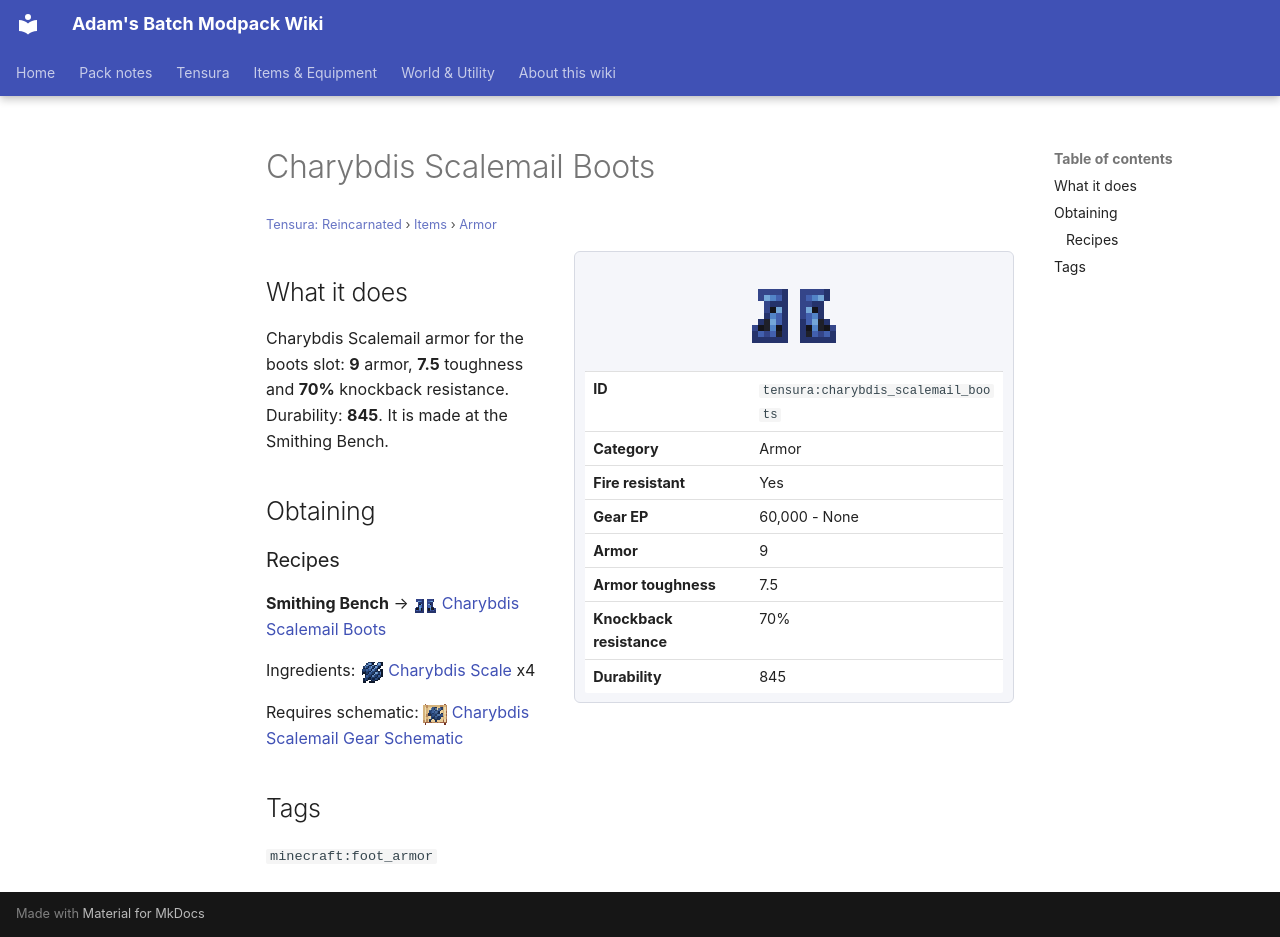

repository: Proteus-Nell/Adams-Batch-MC-Modpack-Wiki · page: tensura-reincarnated/items/armor/charybdis-scalemail-boots/index.html · generator: mkdocs

# Charybdis Scalemail Boots

<small>[Tensura: Reincarnated](../../index.md) &rsaquo; [Items](../index.md) &rsaquo; [Armor](index.md)</small>

<div class="infobox" markdown>

![Charybdis Scalemail Boots](../../../assets/icons/tensura/item/charybdis_scalemail_boots.png)

| | |
|---|---|
| **ID** | `tensura:charybdis_scalemail_boots` |
| **Category** | Armor |
| **Fire resistant** | Yes |
| **Gear EP** | 60,000 - None |
| **Armor** | 9 |
| **Armor toughness** | 7.5 |
| **Knockback resistance** | 70% |
| **Durability** | 845 |

</div>

## What it does

Charybdis Scalemail armor for the boots slot: **9** armor, **7.5** toughness and **70%** knockback resistance. Durability: **845**. It is made at the Smithing Bench.

## Obtaining

### Recipes

**Smithing Bench** &rarr; ![](../../../assets/icons/tensura/item/charybdis_scalemail_boots.png) [Charybdis Scalemail Boots](charybdis-scalemail-boots.md)

Ingredients: ![](../../../assets/icons/tensura/item/charybdis_scale.png) [Charybdis Scale](../materials/charybdis-scale.md) x4

Requires schematic: ![](../../../assets/icons/tensura/item/charybdis_scalemail_gear_schematic.png) [Charybdis Scalemail Gear Schematic](../schematics/charybdis-scalemail-gear-schematic.md)

## Tags

`minecraft:foot_armor`
